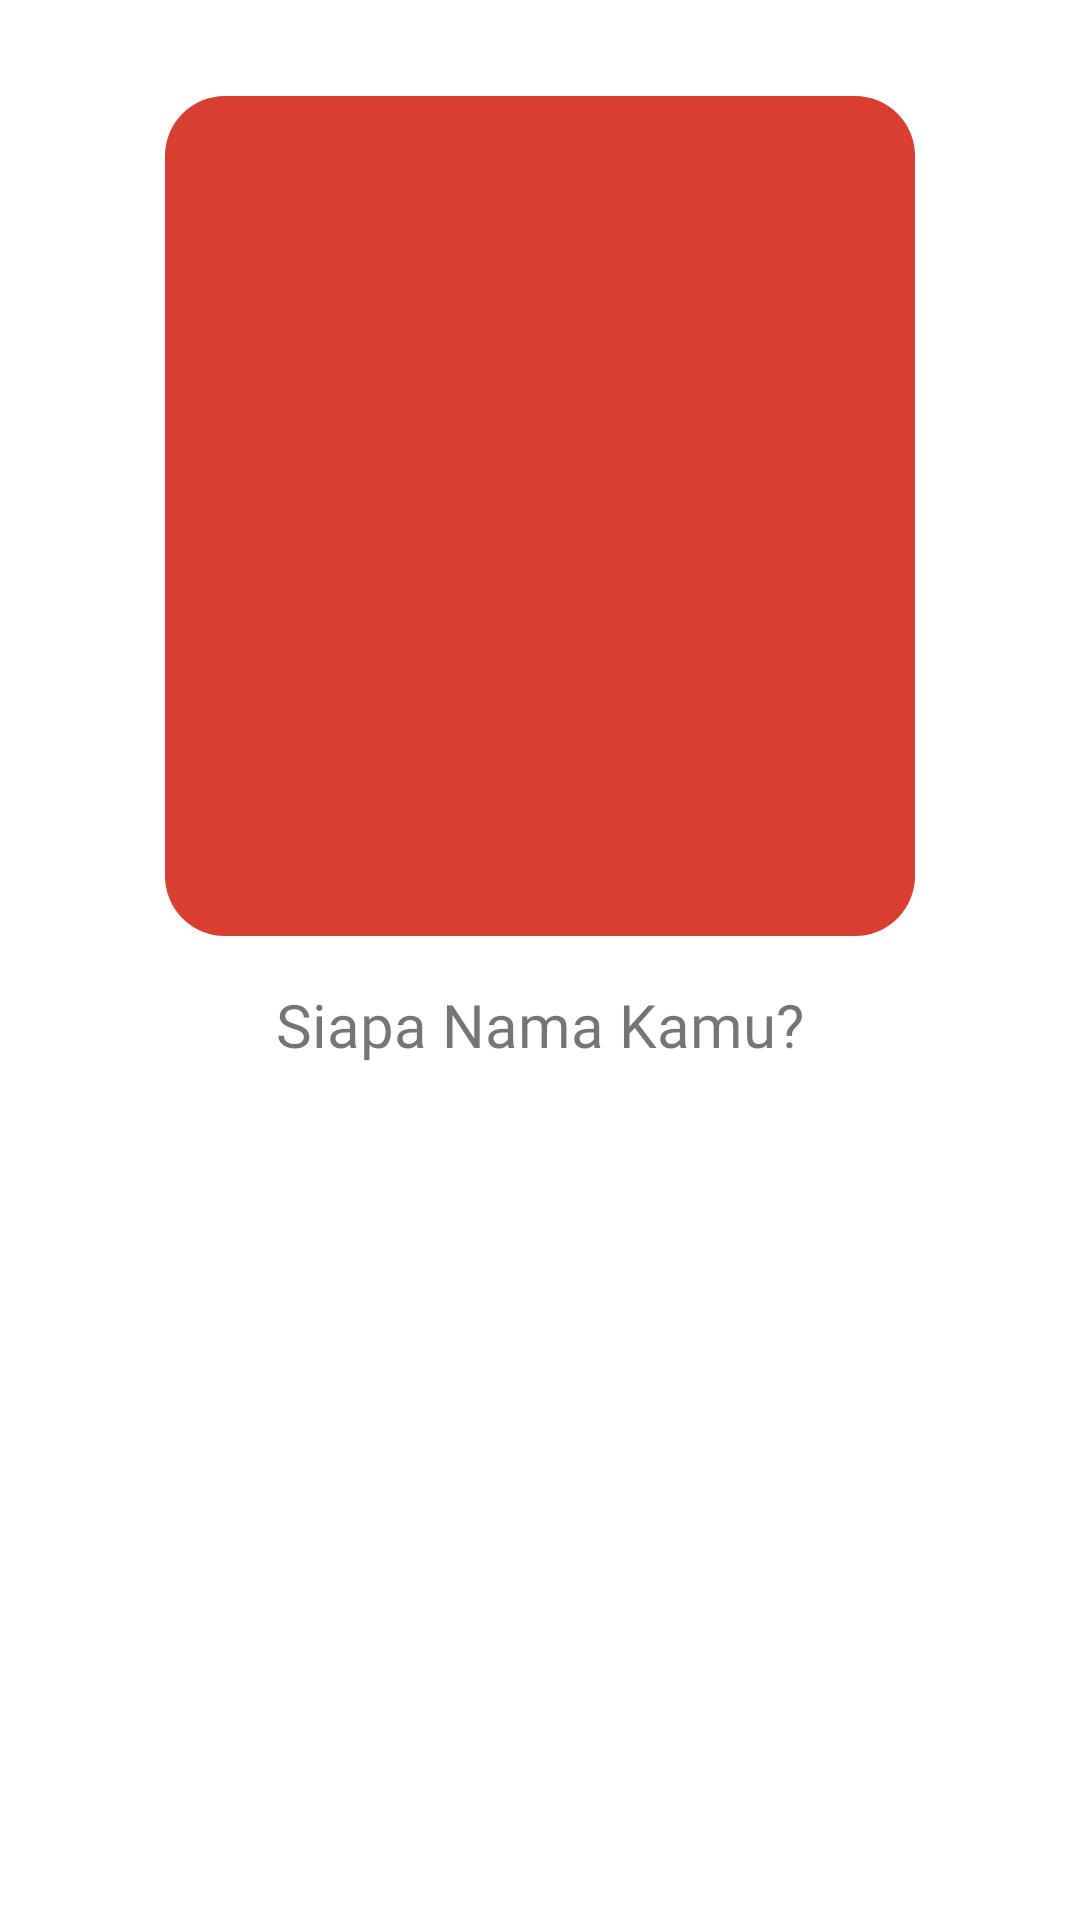

Layout XML and referenced resources for this Android screen:
<!-- AndroidManifest.xml: application theme Theme.Sincara -->
<!-- res/layout/list_komunikasi.xml -->
<?xml version="1.0" encoding="utf-8"?>
<androidx.constraintlayout.widget.ConstraintLayout
    xmlns:android="http://schemas.android.com/apk/res/android"
    xmlns:app="http://schemas.android.com/apk/res-auto"
    xmlns:tools="http://schemas.android.com/tools"
    android:layout_width="match_parent"
    android:layout_height="wrap_content"
    android:background="?android:selectableItemBackground">

    <ImageButton
        android:id="@+id/tombolKomnunikasi"
        android:layout_width="250dp"
        android:layout_height="280dp"
        android:layout_marginTop="32dp"
        android:background="@drawable/card_alphabet_shape"
        android:contentDescription="@string/txtKomunikasi"
        app:layout_constraintEnd_toEndOf="parent"
        app:layout_constraintStart_toStartOf="parent"
        app:layout_constraintTop_toTopOf="parent" />

    <ImageView
        android:id="@+id/imageView"
        android:layout_width="200dp"
        android:layout_height="200dp"
        android:contentDescription="@null"
        app:layout_constraintBottom_toBottomOf="@+id/tombolKomnunikasi"
        app:layout_constraintEnd_toEndOf="@+id/tombolKomnunikasi"
        app:layout_constraintHorizontal_bias="0.483"
        app:layout_constraintStart_toStartOf="@+id/tombolKomnunikasi"
        app:layout_constraintTop_toTopOf="@+id/tombolKomnunikasi"
        tools:src="@drawable/baseline_broken_image_24" />

    <TextView
        android:id="@+id/textKalimat"
        android:layout_width="wrap_content"
        android:layout_height="wrap_content"
        android:layout_marginTop="16dp"
        android:fontFamily="@font/poppins_bold"
        android:text="Siapa Nama Kamu?"
        android:textSize="20sp"
        app:layout_constraintEnd_toEndOf="@+id/tombolKomnunikasi"
        app:layout_constraintStart_toStartOf="@+id/tombolKomnunikasi"
        app:layout_constraintTop_toBottomOf="@+id/tombolKomnunikasi" />

</androidx.constraintlayout.widget.ConstraintLayout>
<!-- resources referenced by this layout -->
<resources>
  <!-- drawable card_alphabet_shape (drawable-nodpi) -->
  <?xml version="1.0" encoding="utf-8"?>
  <shape xmlns:android="http://schemas.android.com/apk/res/android"
  	android:shape="rectangle" >
  	<corners android:radius="20dp" />
  	<solid android:color="@color/card_kamus_color" />
  </shape>
  <style name="Theme.Sincara" parent="Theme.MaterialComponents.DayNight.DarkActionBar">
          
          <item name="colorPrimary">@color/green_sincara</item>
          <item name="colorPrimaryVariant">@color/purple_700</item>
          <item name="colorOnPrimary">@color/white</item>
          
          <item name="colorSecondary">@color/teal_200</item>
          <item name="colorSecondaryVariant">@color/teal_700</item>
          <item name="colorOnSecondary">@color/black</item>
          
          <item name="android:statusBarColor">?attr/colorPrimaryVariant</item>
          
      </style>
  <color name="card_kamus_color">#D83F31</color>
  <color name="green_sincara">#66D0AD</color>
  <color name="purple_700">#FF3700B3</color>
  <color name="white">#FFFFFFFF</color>
  <color name="teal_200">#FF03DAC5</color>
  <color name="teal_700">#FF018786</color>
  <color name="black">#FF000000</color>
</resources>
